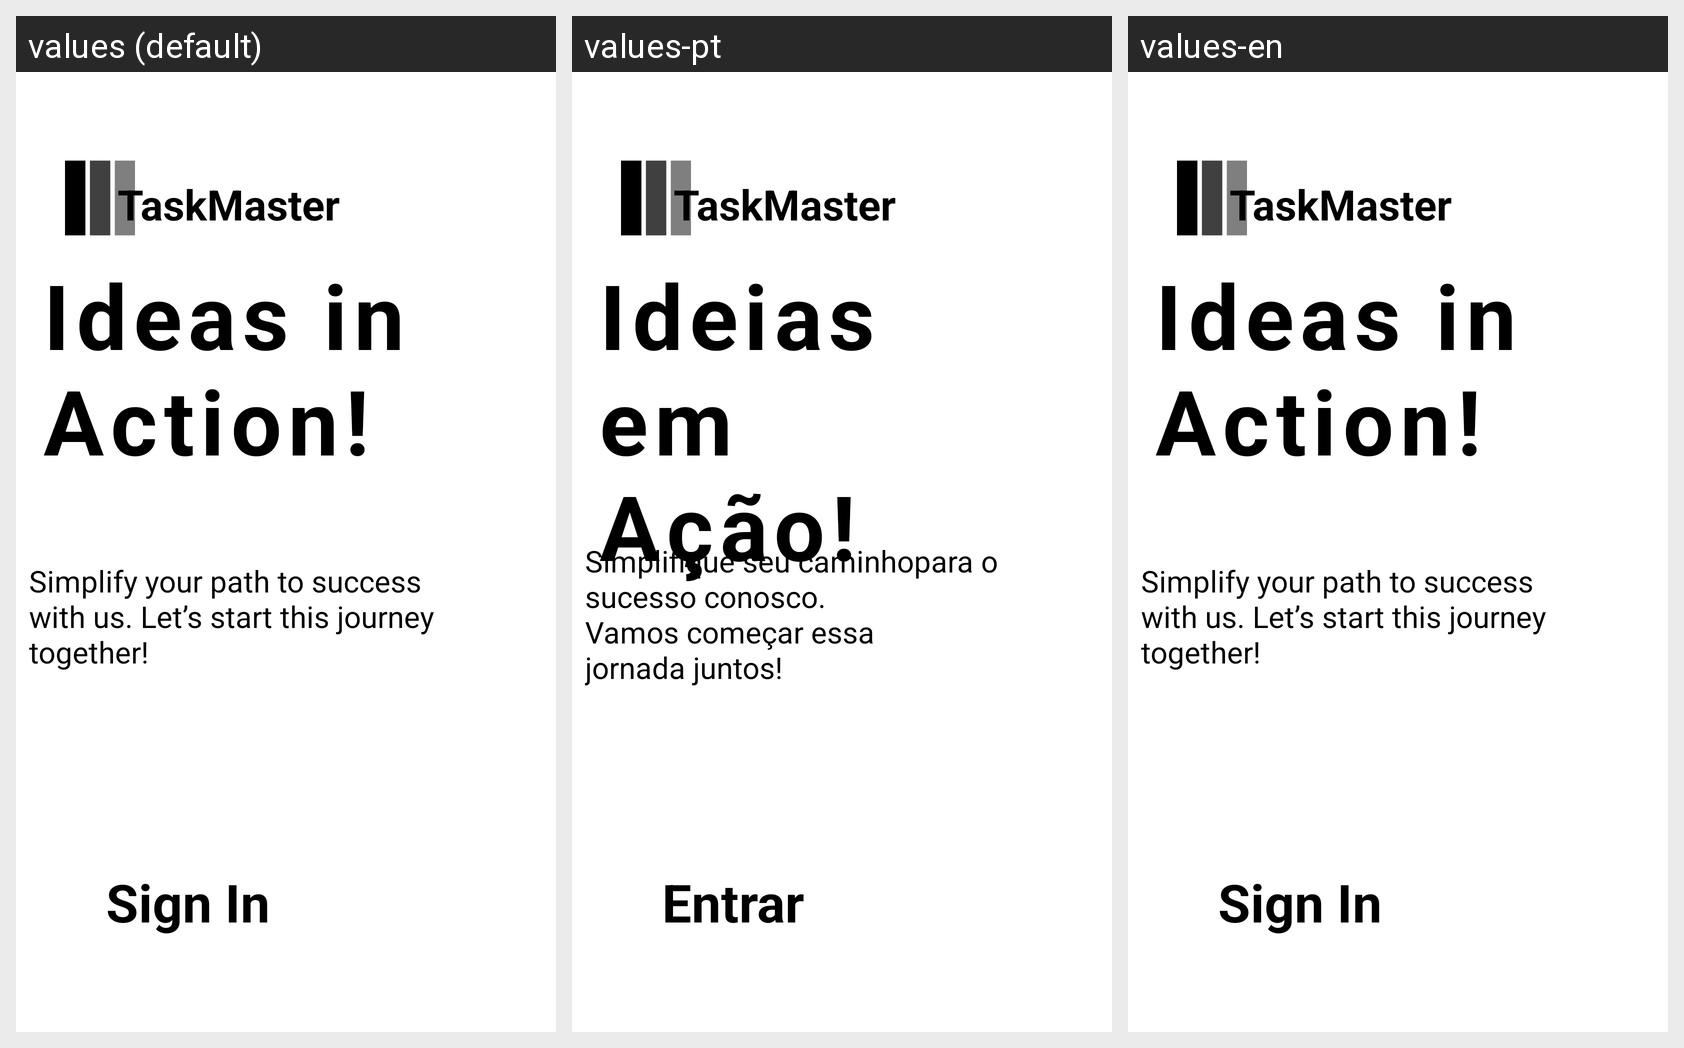

Strings drawn on this Android screen and how each of the app's shown locales translates them:
Android screen res/layout/signup_in.xml rendered under 3 locales, left to right: values (default), values-pt, values-en. Device: Nexus 5 (rendered at 1080×1920; each locale shown at half size, 540×960, under a caption strip naming it); theme Theme.TaskMaster.
Strings drawn on this screen, with the default value and each locale's value (text and hints the layout hard-codes, and strings that could not be matched under every locale, appear in the picture but are not listed):

ideas_in_action
  values: Ideas in Action!
  values-pt: Ideias
      em
      Ação!
  values-en: Ideas in Action!

intro_smalltext
  values: Simplify your path to success with us. Let’s start this journey together!
  values-pt: Simplifique seu caminhopara o sucesso conosco.
      Vamos começar essa
      jornada juntos!
  values-en: Simplify your path to success with us. Let’s start this journey together!

sign_in
  values: Sign In
  values-pt: Entrar
  values-en: Sign In
